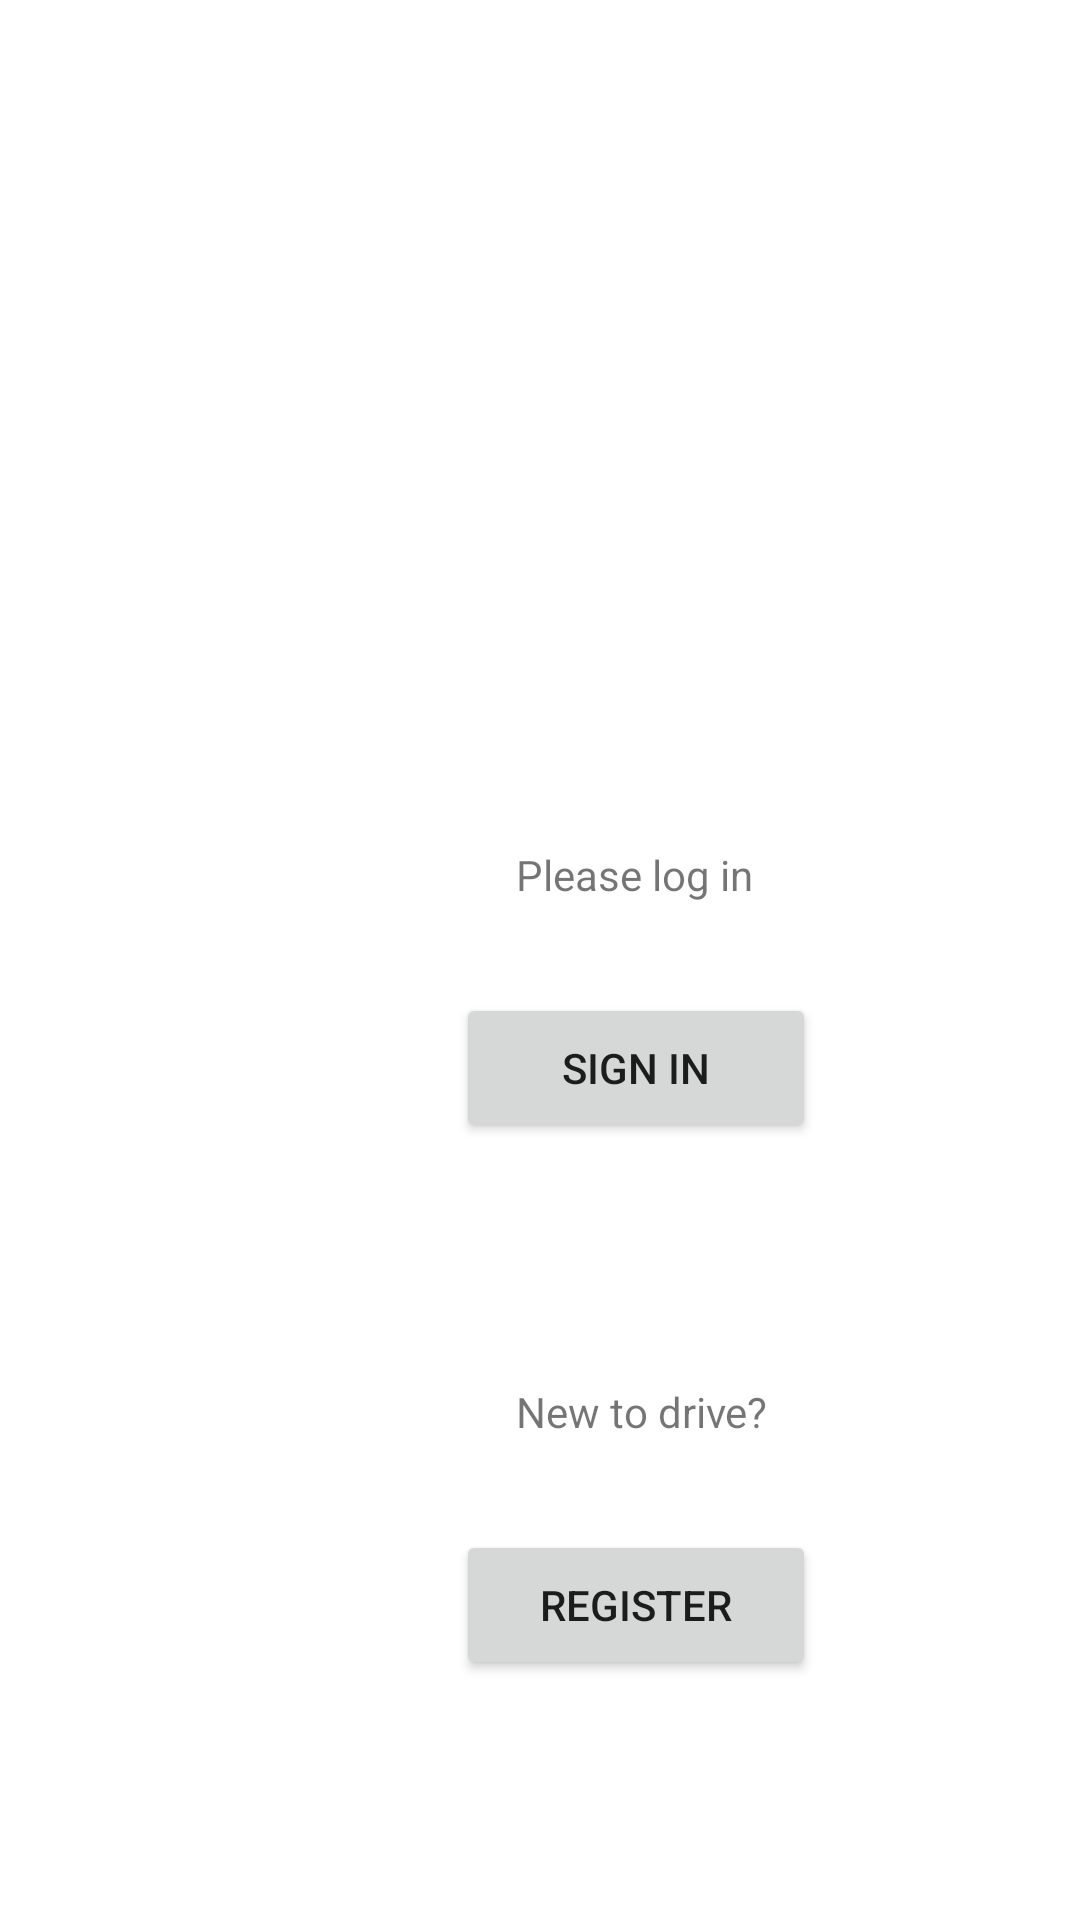

This screen was rendered from an Android layout file. Write that file and the resources it references.
<!-- AndroidManifest.xml: application theme Theme.MyMinIODrive -->
<!-- res/layout/activity_main.xml -->
<?xml version="1.0" encoding="utf-8"?>
<androidx.constraintlayout.widget.ConstraintLayout xmlns:android="http://schemas.android.com/apk/res/android"
    xmlns:app="http://schemas.android.com/apk/res-auto"
    xmlns:tools="http://schemas.android.com/tools"
    android:layout_width="match_parent"
    android:layout_height="match_parent"
    android:gravity="center"
    tools:context=".MainActivity">

    <ImageView
        android:id="@+id/imageView"
        android:layout_width="150dp"
        android:layout_height="150dp"
        android:layout_marginStart="128dp"
        android:layout_marginTop="52dp"
        app:layout_constraintStart_toStartOf="parent"
        app:layout_constraintTop_toTopOf="parent"
        app:srcCompat="@drawable/miniologo" />

    <TextView
        android:id="@+id/textView"
        android:layout_width="wrap_content"
        android:layout_height="wrap_content"
        android:layout_marginStart="172dp"
        android:layout_marginTop="80dp"
        android:text="@string/please_log_in"
        android:fontFamily="sans-serif"
        app:layout_constraintStart_toStartOf="parent"
        app:layout_constraintTop_toBottomOf="@+id/imageView" />

    <Button
        android:id="@+id/signinButton"
        android:layout_width="120dp"
        android:layout_height="50dp"
        android:layout_marginStart="152dp"
        android:layout_marginTop="30dp"
        android:text="@string/sign_in"
        app:layout_constraintStart_toStartOf="parent"
        app:layout_constraintTop_toBottomOf="@+id/textView" />

    <TextView
        android:id="@+id/textView2"
        android:layout_width="wrap_content"
        android:layout_height="wrap_content"
        android:layout_marginStart="172dp"
        android:layout_marginTop="80dp"
        android:text="@string/new_to_drive"
        android:fontFamily="sans-serif"
        app:layout_constraintStart_toStartOf="parent"
        app:layout_constraintTop_toBottomOf="@+id/signinButton" />

    <Button
        android:id="@+id/registerButton"
        android:layout_width="120dp"
        android:layout_height="50dp"
        android:layout_marginStart="152dp"
        android:layout_marginTop="30dp"
        android:text="@string/register"
        app:layout_constraintStart_toStartOf="parent"
        app:layout_constraintTop_toBottomOf="@+id/textView2" />


</androidx.constraintlayout.widget.ConstraintLayout>
<!-- resources referenced by this layout -->
<resources>
  <string name="new_to_drive">New to drive?</string>
  <string name="please_log_in">Please log in</string>
  <string name="register">Register</string>
  <string name="sign_in">Sign in</string>
  <style name="Theme.MyMinIODrive" parent="Theme.MaterialComponents.DayNight.DarkActionBar">
          
          <item name="colorPrimary">@color/blue_100</item>
          <item name="colorPrimaryVariant">@color/blue_200</item>
          <item name="colorOnPrimary">@color/white</item>
          
          <item name="colorSecondary">@color/teal_200</item>
          <item name="colorSecondaryVariant">@color/teal_700</item>
          <item name="colorOnSecondary">@color/black</item>
          
          <item name="android:statusBarColor" tools:targetApi="l">?attr/colorPrimaryVariant</item>
          
      </style>
  <color name="blue_100">#26547c</color>
  <color name="blue_200">#5d7f9d</color>
  <color name="white">#FFFFFFFF</color>
  <color name="teal_200">#FF03DAC5</color>
  <color name="teal_700">#FF018786</color>
  <color name="black">#FF000000</color>
</resources>
